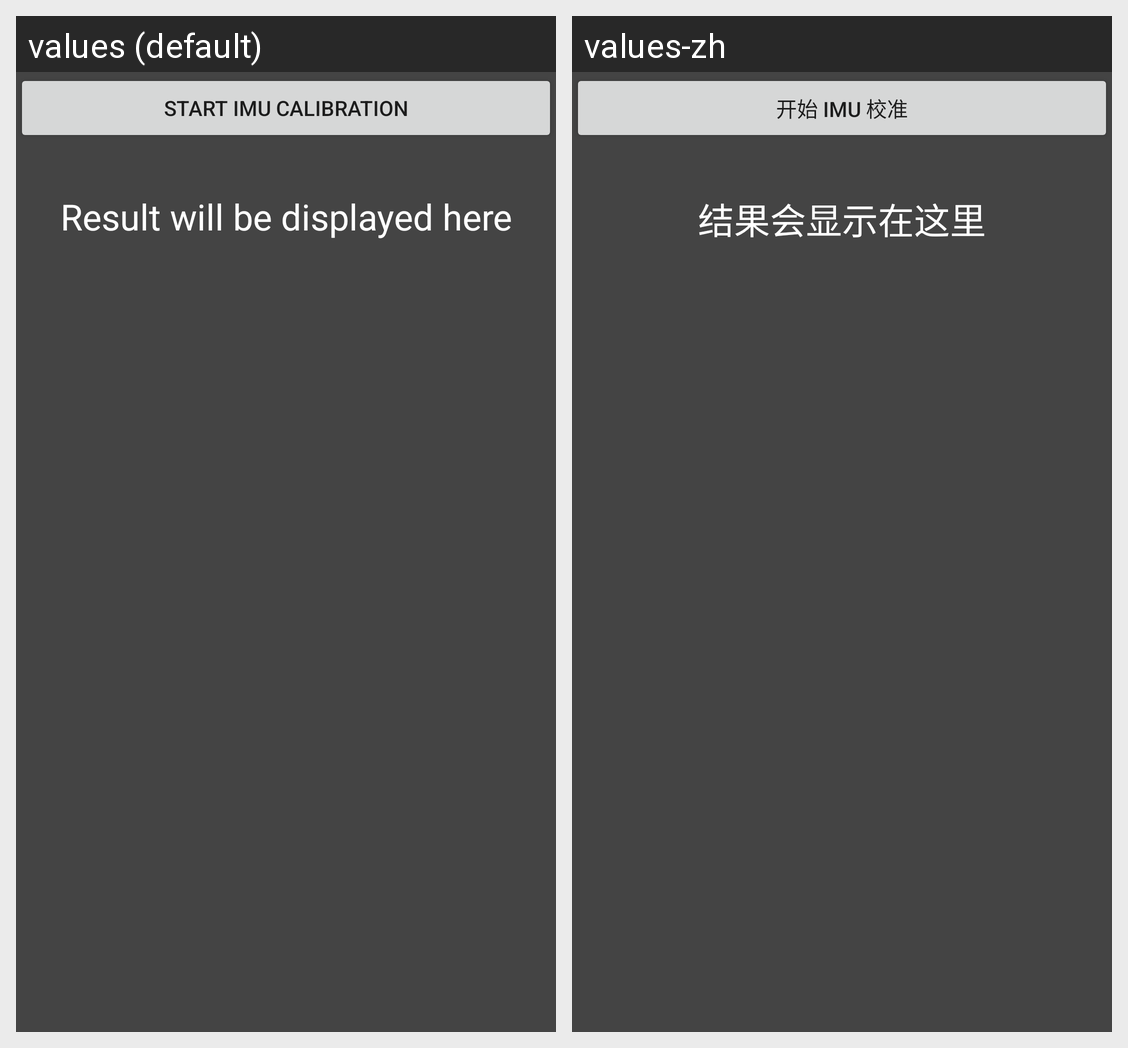

The Android screen above is rendered under two locales of the same app. Produce the string resources it draws, with the default and per-locale values.
Android screen res/layout/fragment_imu_calibration_scenario_test.xml rendered under 2 locales, left to right: values (default), values-zh. Device: Nexus 5 (rendered at 1080×1920; each locale shown at half size, 540×960, under a caption strip naming it); theme Theme.MaterialComponents.DayNight.NoActionBar.
Strings drawn on this screen, with the default value and each locale's value (text and hints the layout hard-codes, and strings that could not be matched under every locale, appear in the picture but are not listed):

debug_start_imu_calibration
  values: Start IMU Calibration
  values-zh: 开始 IMU 校准

debug_test_initial_message
  values: Result will be displayed here
  values-zh: 结果会显示在这里
